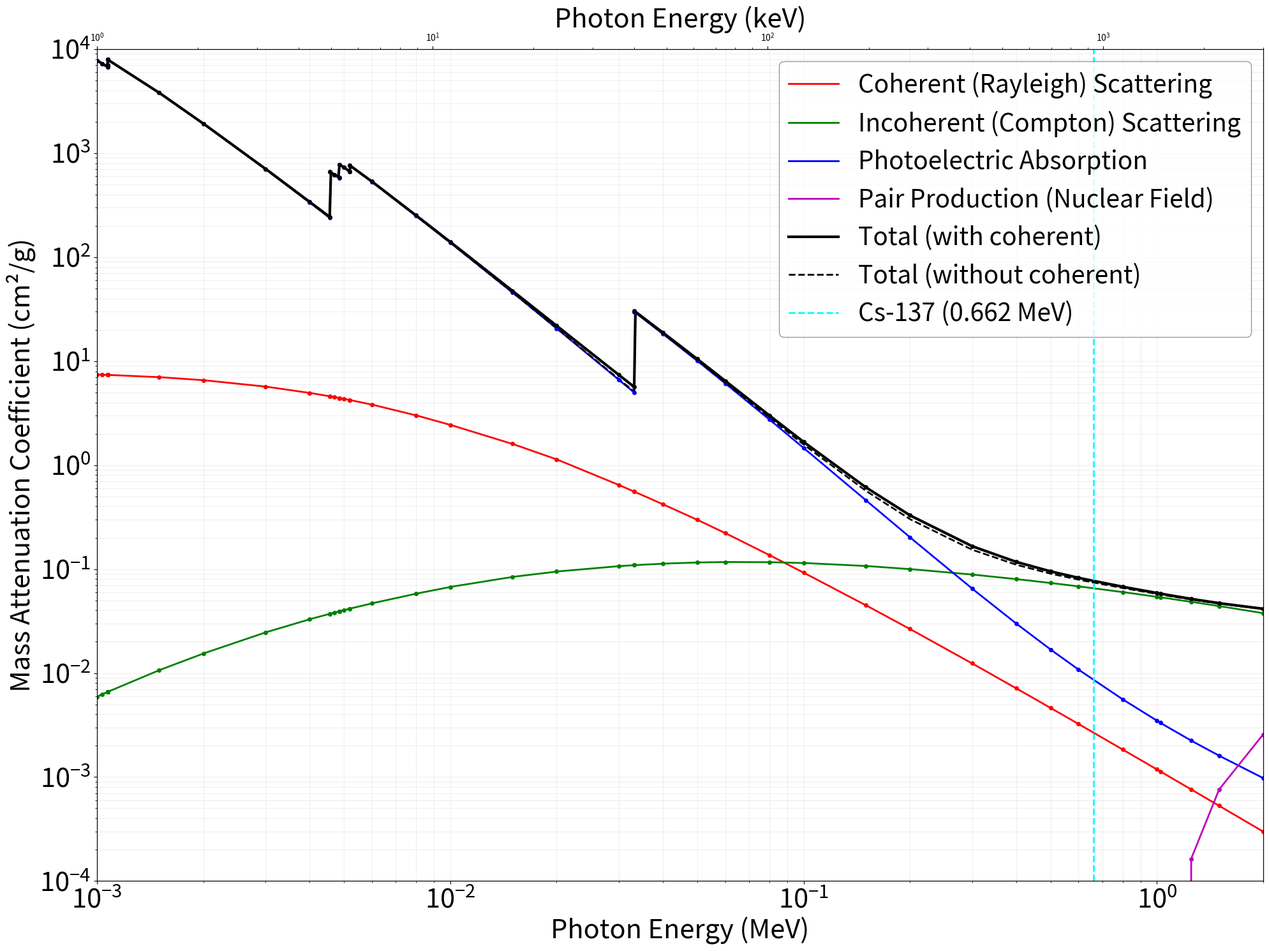
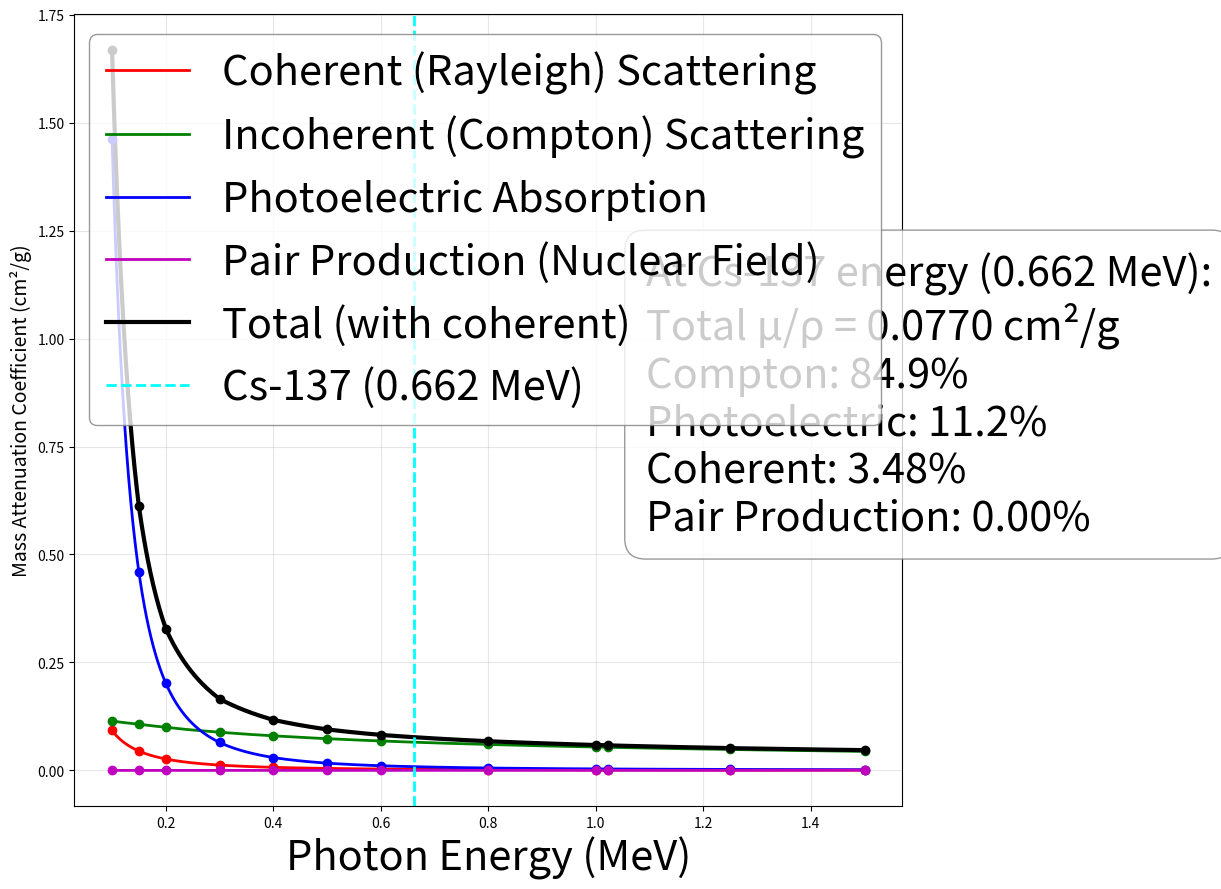

Here is the Python script that generated these plots, in order:
#%%
import numpy as np
import matplotlib.pyplot as plt
from scipy.interpolate import PchipInterpolator, interp1d

# Extract the attenuation data from your code
attenuation_table = np.array([
    [1.000e-03, 7.422e+00, 5.916e-03, 7.794e+03, 0.000e+00, 7.801e+03, 7.794e+03],
    [1.035e-03, 7.394e+00, 6.244e-03, 7.245e+03, 0.000e+00, 7.252e+03, 7.245e+03],
    [1.072e-03, 7.366e+00, 6.586e-03, 6.736e+03, 0.000e+00, 6.744e+03, 6.736e+03],
    [1.072e-03, 7.366e+00, 6.586e-03, 7.021e+03, 0.000e+00, 7.029e+03, 7.021e+03],
    [1.072e-03, 7.366e+00, 6.586e-03, 7.925e+03, 0.000e+00, 7.932e+03, 7.925e+03],
    [1.072e-03, 7.366e+00, 6.587e-03, 7.021e+03, 0.000e+00, 7.028e+03, 7.021e+03],
    [1.072e-03, 7.366e+00, 6.587e-03, 7.924e+03, 0.000e+00, 7.932e+03, 7.924e+03],
    [1.500e-03, 7.010e+00, 1.065e-02, 3.801e+03, 0.000e+00, 3.808e+03, 3.801e+03],
    [2.000e-03, 6.555e+00, 1.541e-02, 1.917e+03, 0.000e+00, 1.924e+03, 1.917e+03],
    [3.000e-03, 5.687e+00, 2.459e-02, 7.003e+02, 0.000e+00, 7.060e+02, 7.003e+02],
    [4.000e-03, 4.947e+00, 3.292e-02, 3.351e+02, 0.000e+00, 3.401e+02, 3.352e+02],
    [4.557e-03, 4.592e+00, 3.712e-02, 2.387e+02, 0.000e+00, 2.433e+02, 2.387e+02],
    [4.557e-03, 4.592e+00, 3.712e-02, 6.585e+02, 0.000e+00, 6.631e+02, 6.585e+02],
    [4.702e-03, 4.506e+00, 3.816e-02, 6.166e+02, 0.000e+00, 6.211e+02, 6.166e+02],
    [4.852e-03, 4.419e+00, 3.923e-02, 5.774e+02, 0.000e+00, 5.819e+02, 5.775e+02],
    [4.852e-03, 4.419e+00, 3.923e-02, 7.719e+02, 0.000e+00, 7.763e+02, 7.719e+02],
    [5.000e-03, 4.335e+00, 4.026e-02, 7.277e+02, 0.000e+00, 7.320e+02, 7.277e+02],
    [5.188e-03, 4.229e+00, 4.155e-02, 6.611e+02, 0.000e+00, 6.654e+02, 6.612e+02],
    [5.188e-03, 4.229e+00, 4.155e-02, 7.604e+02, 0.000e+00, 7.646e+02, 7.604e+02],
    [6.000e-03, 3.816e+00, 4.679e-02, 5.297e+02, 0.000e+00, 5.336e+02, 5.298e+02],
    [8.000e-03, 3.009e+00, 5.799e-02, 2.489e+02, 0.000e+00, 2.519e+02, 2.489e+02],
    [1.000e-02, 2.437e+00, 6.731e-02, 1.375e+02, 0.000e+00, 1.400e+02, 1.376e+02],
    [1.500e-02, 1.598e+00, 8.410e-02, 4.570e+01, 0.000e+00, 4.738e+01, 4.578e+01],
    [2.000e-02, 1.136e+00, 9.463e-02, 2.062e+01, 0.000e+00, 2.185e+01, 2.071e+01],
    [3.000e-02, 6.443e-01, 1.067e-01, 6.607e+00, 0.000e+00, 7.358e+00, 6.714e+00],
    [3.317e-02, 5.556e-01, 1.090e-01, 4.972e+00, 0.000e+00, 5.636e+00, 5.081e+00],
    [3.317e-02, 5.556e-01, 1.090e-01, 2.976e+01, 0.000e+00, 3.042e+01, 2.987e+01],
    [4.000e-02, 4.196e-01, 1.127e-01, 1.824e+01, 0.000e+00, 1.877e+01, 1.835e+01],
    [5.000e-02, 2.978e-01, 1.157e-01, 1.006e+01, 0.000e+00, 1.048e+01, 1.018e+01],
    [6.000e-02, 2.221e-01, 1.169e-01, 6.111e+00, 0.000e+00, 6.450e+00, 6.228e+00],
    [8.000e-02, 1.365e-01, 1.165e-01, 2.746e+00, 0.000e+00, 2.999e+00, 2.863e+00],
    [1.000e-01, 9.243e-02, 1.144e-01, 1.462e+00, 0.000e+00, 1.669e+00, 1.576e+00],
    [1.500e-01, 4.491e-02, 1.071e-01, 4.592e-01, 0.000e+00, 6.112e-01, 5.663e-01],
    [2.000e-01, 2.654e-02, 1.000e-01, 2.019e-01, 0.000e+00, 3.285e-01, 3.020e-01],
    [3.000e-01, 1.238e-02, 8.860e-02, 6.481e-02, 0.000e+00, 1.658e-01, 1.534e-01],
    [4.000e-01, 7.126e-03, 8.009e-02, 2.987e-02, 0.000e+00, 1.171e-01, 1.100e-01],
    [5.000e-01, 4.622e-03, 7.351e-02, 1.684e-02, 0.000e+00, 9.497e-02, 9.035e-02],
    [6.000e-01, 3.238e-03, 6.822e-02, 1.079e-02, 0.000e+00, 8.225e-02, 7.901e-02],
    [8.000e-01, 1.840e-03, 6.012e-02, 5.588e-03, 0.000e+00, 6.755e-02, 6.571e-02],
    [1.000e+00, 1.184e-03, 5.413e-02, 3.491e-03, 0.000e+00, 5.881e-02, 5.762e-02],
    [1.022e+00, 1.134e-03, 5.355e-02, 3.323e-03, 0.000e+00, 5.801e-02, 5.687e-02],
    [1.250e+00, 7.607e-04, 4.846e-02, 2.240e-03, 1.634e-04, 5.162e-02, 5.086e-02],
    [1.500e+00, 5.293e-04, 4.407e-02, 1.604e-03, 7.594e-04, 4.697e-02, 4.644e-02],
    [2.000e+00, 2.985e-04, 3.764e-02, 9.761e-04, 2.575e-03, 4.149e-02, 4.119e-02]
])

# Unpack the data columns - these are already mass attenuation coefficients in cm²/g
MeV, mu_coh, mu_incoh, mu_photoelectric, mu_pair_nuclear, mu_tot_with_coh, mu_tot_without_coh = attenuation_table.T

# Note: No need to divide by density as the data is already in mass attenuation coefficients

# Function to identify and handle absorption edges (duplicate energy values)
def prepare_data_for_interpolation(energy, values):
    processed_energy = []
    processed_values = []
    energy_values_map = {}
    
    for e, v in zip(energy, values):
        if e not in energy_values_map:
            energy_values_map[e] = []
        energy_values_map[e].append(v)
    
    sorted_energies = sorted(energy_values_map.keys())
    
    for e in sorted_energies:
        values_at_e = energy_values_map[e]
        
        if len(values_at_e) == 1:
            processed_energy.append(e)
            processed_values.append(values_at_e[0])
        else:
            # Use relative epsilon based on current energy
            epsilon = max(e * 1e-10, 1e-20)  # Ensure minimum epsilon to avoid zero
            values_sorted = sorted(values_at_e)
            processed_energy.append(e)
            processed_values.append(values_sorted[0])
            for i, v in enumerate(values_sorted[1:], 1):
                processed_energy.append(e + epsilon * i)
                processed_values.append(v)
    
    return np.array(processed_energy), np.array(processed_values)

# Update the interpolation function to use log-log
def piecewise_monotonic_interp(x_data, y_data, x_query):
    """Piecewise PCHIP interpolation applied ONLY at discontinuities/edges"""
    # Convert to log space for better behavior over orders of magnitude
    log_x = np.log(x_data)
    log_y = np.log(y_data)
    log_x_query = np.log(x_query)

    # 1. Identify TRUE discontinuities -----------------------------------------
    # Find absorption edges (duplicate x values)
    _, unique_indices, counts = np.unique(x_data, return_index=True, return_counts=True)
    edge_indices = sorted([i for i, cnt in zip(unique_indices, counts) if cnt > 1])

    # Find large derivative changes in LINEAR space (better for physics)
    dy_linear = np.gradient(y_data, x_data)
    d2y_linear = np.gradient(dy_linear, x_data)
    jump_mask = np.abs(d2y_linear) > 5 * np.std(np.abs(d2y_linear))
    jump_indices = np.where(jump_mask)[0]

    # Combine edge indices and jump indices (add buffer around jumps)
    all_split_points = sorted(list(set(
        [0] + 
        edge_indices + 
        [max(0, i-1) for i in jump_indices] + 
        [min(len(x_data)-1, i+1) for i in jump_indices] + 
        [len(x_data)-1]
    )))

    # 2. Create segments between discontinuities -------------------------------
    segments = []
    for i in range(len(all_split_points)-1):
        start = all_split_points[i]
        end = all_split_points[i+1]
        segments.append((start, end))

    # 3. Interpolate each segment with PCHIP ----------------------------------
    result = np.full_like(log_x_query, np.nan)
    
    for seg_start, seg_end in segments:
        # Extract segment data in log space
        seg_logx = log_x[seg_start:seg_end+1]
        seg_logy = log_y[seg_start:seg_end+1]
        
        # Handle single-point segments
        if len(seg_logx) == 1:
            mask = (log_x_query >= seg_logx[0]-1e-9) & (log_x_query <= seg_logx[0]+1e-9)
            result[mask] = seg_logy[0]
            continue

        # Create interpolator for this segment
        try:
            interp = PchipInterpolator(seg_logx, seg_logy, extrapolate=False)
        except ValueError:
            interp = interp1d(seg_logx, seg_logy, kind='linear', fill_value=np.nan)

        # Apply interpolation only within segment bounds
        mask = (log_x_query >= seg_logx[0]) & (log_x_query <= seg_logx[-1])
        result[mask] = interp(log_x_query[mask])

    # Convert back from log space
    return np.exp(result)

# Create energy grid for plotting (log scale for wide range)
energy_grid = np.logspace(-3, 0.5, 1000)  # 1 keV to 3.16 MeV

# Create interpolated values using the monotonic interpolation
mu_coh_interp = piecewise_monotonic_interp(MeV, mu_coh, energy_grid)
mu_incoh_interp = piecewise_monotonic_interp(MeV, mu_incoh, energy_grid)
mu_photoelectric_interp = piecewise_monotonic_interp(MeV, mu_photoelectric, energy_grid)
mu_pair_nuclear_interp = piecewise_monotonic_interp(MeV, mu_pair_nuclear, energy_grid)
mu_tot_with_coh_interp = piecewise_monotonic_interp(MeV, mu_tot_with_coh, energy_grid)
mu_tot_without_coh_interp = piecewise_monotonic_interp(MeV, mu_tot_without_coh, energy_grid)

# Create the plot with improved interpolation
plt.figure(figsize=(20, 15))

# Plot each component using monotonic interpolation
plt.loglog(energy_grid, mu_coh_interp, 'r-', linewidth=2, label='Coherent (Rayleigh) Scattering')
plt.loglog(energy_grid, mu_incoh_interp, 'g-', linewidth=2, label='Incoherent (Compton) Scattering')
plt.loglog(energy_grid, mu_photoelectric_interp, 'b-', linewidth=2, label='Photoelectric Absorption')
plt.loglog(energy_grid, mu_pair_nuclear_interp, 'm-', linewidth=2, label='Pair Production (Nuclear Field)')
plt.loglog(energy_grid, mu_tot_with_coh_interp, 'k-', linewidth=3, label='Total (with coherent)')
plt.loglog(energy_grid, mu_tot_without_coh_interp, 'k--', linewidth=2, label='Total (without coherent)')

# Add original data points
plt.loglog(MeV, mu_coh, 'ro', markersize=4)
plt.loglog(MeV, mu_incoh, 'go', markersize=4)
plt.loglog(MeV, mu_photoelectric, 'bo', markersize=4)
plt.loglog(MeV, mu_pair_nuclear, 'mo', markersize=4)
plt.loglog(MeV, mu_tot_with_coh, 'ko', markersize=4)

# Mark the energy of Cs-137 (0.662 MeV)
E_gamma = 0.661657  # MeV
plt.axvline(x=E_gamma, color='cyan', linestyle='--', linewidth=2, label='Cs-137 (0.662 MeV)')

# Function to get interpolated value at a specific point
def interp_value_at_point(energy_grid, interp_values, energy_point):
    """Get value at specific energy using our interpolation results"""
    idx = np.abs(energy_grid - energy_point).argmin()
    return interp_values[idx]

# Find the values at Cs-137 energy using our interpolation
cs137_coh = interp_value_at_point(energy_grid, mu_coh_interp, E_gamma)
cs137_incoh = interp_value_at_point(energy_grid, mu_incoh_interp, E_gamma)
cs137_photoelectric = interp_value_at_point(energy_grid, mu_photoelectric_interp, E_gamma)
cs137_pair = interp_value_at_point(energy_grid, mu_pair_nuclear_interp, E_gamma)
cs137_tot = interp_value_at_point(energy_grid, mu_tot_with_coh_interp, E_gamma)
cs137_tot_nocoh = interp_value_at_point(energy_grid, mu_tot_without_coh_interp, E_gamma)

# MODIFICATION: Replace arrow annotations with text labels
# This creates a text box with the values at Cs-137 energy
cs137_info = (
    f"Values at Cs-137 (0.662 MeV):\n"
    f"μ/ρ_tot = {cs137_tot:.4f} cm²/g\n"
    f"μ/ρ_incoh = {cs137_incoh:.4f} cm²/g\n"
    f"μ/ρ_photo = {cs137_photoelectric:.4f} cm²/g\n"
    f"μ/ρ_coh = {cs137_coh:.4f} cm²/g"
)

# Position the text box in the upper right corner of the plot
'''
plt.text(0.75, 0.7, cs137_info, 
         transform=plt.gca().transAxes, 
         fontsize=30, 
         bbox=dict(facecolor='white', alpha=0.8, edgecolor='gray', boxstyle='round,pad=0.5'),
         verticalalignment='top')
'''
# Customize the plot
plt.xlabel('Photon Energy (MeV)', fontsize=30)
plt.ylabel('Mass Attenuation Coefficient (cm²/g)', fontsize=30)
plt.grid(True, which="both", ls="-", alpha=0.2)
plt.xticks(fontsize=30)
plt.yticks(fontsize=30)
plt.legend(loc='upper right', fontsize=28, edgecolor='gray')

# Set the x and y limits appropriately
plt.xlim(0.001, 2)
plt.ylim(1e-4, 1e4)

# Add a secondary x-axis for energy in keV
ax1 = plt.gca()
ax2 = ax1.twiny()
ax2.set_xscale('log')
ax2.set_xlim(1, 3000)  # 1 keV to 3000 keV
ax2.set_xlabel('Photon Energy (keV)', fontsize=30)

plt.tight_layout()
plt.savefig('nai_mass_attenuation_full_range_monotonic.png', dpi=600)
plt.show()

# Create a second plot focusing on the Cs-137 energy region
plt.figure(figsize=(12, 9))

# Define a narrower energy range around Cs-137
narrow_energy = np.linspace(0.1, 1.5, 1000)  # 0.1 to 1.5 MeV

# Create narrower range interpolated values
narrow_mu_coh = piecewise_monotonic_interp(MeV, mu_coh, narrow_energy)
narrow_mu_incoh = piecewise_monotonic_interp(MeV, mu_incoh, narrow_energy)
narrow_mu_photoelectric = piecewise_monotonic_interp(MeV, mu_photoelectric, narrow_energy)
narrow_mu_pair_nuclear = piecewise_monotonic_interp(MeV, mu_pair_nuclear, narrow_energy)
narrow_mu_tot_with_coh = piecewise_monotonic_interp(MeV, mu_tot_with_coh, narrow_energy)

# Plot the curves on linear scales for better detail
plt.plot(narrow_energy, narrow_mu_coh, 'r-', linewidth=2, label='Coherent (Rayleigh) Scattering')
plt.plot(narrow_energy, narrow_mu_incoh, 'g-', linewidth=2, label='Incoherent (Compton) Scattering')
plt.plot(narrow_energy, narrow_mu_photoelectric, 'b-', linewidth=2, label='Photoelectric Absorption')
plt.plot(narrow_energy, narrow_mu_pair_nuclear, 'm-', linewidth=2, label='Pair Production (Nuclear Field)')
plt.plot(narrow_energy, narrow_mu_tot_with_coh, 'k-', linewidth=3, label='Total (with coherent)')

# Mark Cs-137 energy
plt.axvline(x=E_gamma, color='cyan', linestyle='--', linewidth=2, label='Cs-137 (0.662 MeV)')

# Filter out data points within our energy range to show on plot
mask = (MeV >= 0.1) & (MeV <= 1.5)
plt.plot(MeV[mask], mu_coh[mask], 'ro', markersize=6)
plt.plot(MeV[mask], mu_incoh[mask], 'go', markersize=6)
plt.plot(MeV[mask], mu_photoelectric[mask], 'bo', markersize=6)
plt.plot(MeV[mask], mu_pair_nuclear[mask], 'mo', markersize=6)
plt.plot(MeV[mask], mu_tot_with_coh[mask], 'ko', markersize=6)

# Calculate contribution percentages at Cs-137 energy
compton_ratio = cs137_incoh / cs137_tot * 100
photoelectric_ratio = cs137_photoelectric / cs137_tot * 100
coherent_ratio = cs137_coh / cs137_tot * 100
pair_ratio = cs137_pair / cs137_tot * 100

# MODIFICATION: Use a structured format for information display with better positioning
info_text = (
    f"At Cs-137 energy (0.662 MeV):\n"
    f"Total μ/ρ = {cs137_tot:.4f} cm²/g\n"
    f"Compton: {compton_ratio:.1f}%\n"
    f"Photoelectric: {photoelectric_ratio:.1f}%\n"
    f"Coherent: {coherent_ratio:.2f}%\n"
    f"Pair Production: {pair_ratio:.2f}%"
)

# Position the text in the upper left corner with better styling
plt.text(0.69, 0.7, info_text, 
         transform=plt.gca().transAxes, 
         fontsize=30, 
         bbox=dict(facecolor='white', alpha=0.8, edgecolor='gray', boxstyle='round,pad=0.5'),
         verticalalignment='top')

plt.xlabel('Photon Energy (MeV)', fontsize=30)
plt.ylabel('Mass Attenuation Coefficient (cm²/g)', fontsize=14)
plt.grid(True, alpha=0.3)
plt.legend(loc='upper right', fontsize=30, edgecolor='gray')

plt.tight_layout()
plt.savefig('nai_mass_attenuation_cs137_range_monotonic.png', dpi=600)
plt.show()
#%%
